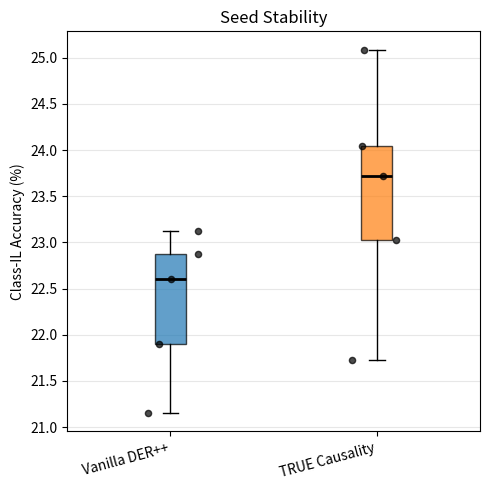
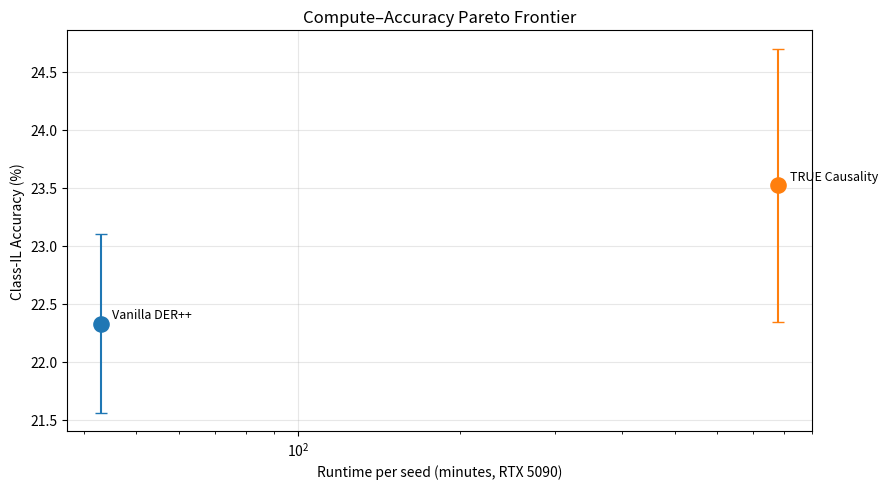

Source code (Python) for these figures, in order:
"""
Publication-quality visualisations for continual learning experiments.

All functions return a matplotlib Figure and optionally save it to disk.
Usage::

    from utils.visualization import plot_accuracy_matrix, plot_seed_stability
    fig = plot_accuracy_matrix(acc_matrix, save_path="figures/acc_matrix.pdf")
"""
from __future__ import annotations

from pathlib import Path
from typing import Optional

import matplotlib.pyplot as plt
import matplotlib.patches as mpatches
import numpy as np


def _save_or_show(fig: plt.Figure, save_path: Optional[Path | str]) -> plt.Figure:
    if save_path is not None:
        Path(save_path).parent.mkdir(parents=True, exist_ok=True)
        fig.savefig(save_path, bbox_inches="tight", dpi=150)
    return fig


def plot_accuracy_matrix(
    acc_matrix: np.ndarray,
    task_names: Optional[list[str]] = None,
    title: str = "Accuracy Matrix",
    save_path: Optional[Path | str] = None,
) -> plt.Figure:
    """
    Heat-map of acc_matrix[i, j] = accuracy on task j after training task i.

    Standard CL visualisation (Lopez-Paz & Ranzato, 2017).
    NaN cells are shown in light grey.
    """
    n = acc_matrix.shape[0]
    labels = task_names or [f"T{i}" for i in range(n)]

    fig, ax = plt.subplots(figsize=(max(5, n), max(4, n - 1)))
    masked = np.ma.masked_invalid(acc_matrix)
    cmap = plt.cm.Blues.copy()
    cmap.set_bad(color="#eeeeee")

    im = ax.imshow(masked, vmin=0, vmax=100, cmap=cmap, aspect="auto")
    plt.colorbar(im, ax=ax, label="Accuracy (%)")

    ax.set_xticks(range(n))
    ax.set_yticks(range(n))
    ax.set_xticklabels(labels)
    ax.set_yticklabels(labels)
    ax.set_xlabel("Evaluated on Task")
    ax.set_ylabel("After Training Task")
    ax.set_title(title)

    for i in range(n):
        for j in range(n):
            val = acc_matrix[i, j]
            if not np.isnan(val):
                ax.text(j, i, f"{val:.1f}", ha="center", va="center",
                        fontsize=8, color="white" if val > 60 else "black")

    fig.tight_layout()
    return _save_or_show(fig, save_path)


def plot_forgetting_curve(
    forgetting_per_method: dict[str, list[float]],
    title: str = "Average Forgetting per Task",
    save_path: Optional[Path | str] = None,
) -> plt.Figure:
    """
    Line plot of average forgetting vs number of tasks trained.

    Args:
        forgetting_per_method: {method_name: [forgetting after task 1, task 2, ...]}.
    """
    fig, ax = plt.subplots(figsize=(8, 4))
    for name, values in forgetting_per_method.items():
        xs = range(1, len(values) + 1)
        ax.plot(xs, values, marker="o", label=name)

    ax.set_xlabel("Tasks Trained")
    ax.set_ylabel("Average Forgetting (%)")
    ax.set_title(title)
    ax.legend()
    ax.grid(alpha=0.3)
    fig.tight_layout()
    return _save_or_show(fig, save_path)


def plot_causal_effect_distribution(
    causal_effects: list[float],
    threshold: float = 0.05,
    title: str = "ATE Distribution",
    save_path: Optional[Path | str] = None,
) -> plt.Figure:
    """
    Histogram of Average Treatment Effect (ATE) scores.

    Colour-codes regions as:
      - Beneficial (ATE < -threshold): green
      - Neutral: grey
      - Harmful (ATE > threshold): red
    """
    arr = np.array(causal_effects)

    fig, ax = plt.subplots(figsize=(8, 4))
    bins = np.linspace(arr.min() - 0.05, arr.max() + 0.05, 40)

    # Three colour bands
    for lo, hi, colour, label in [
        (arr.min() - 1, -threshold, "#4caf50", "Beneficial"),
        (-threshold, threshold, "#9e9e9e", "Neutral"),
        (threshold, arr.max() + 1, "#f44336", "Harmful"),
    ]:
        mask = (arr >= lo) & (arr < hi)
        if mask.any():
            ax.hist(arr[mask], bins=bins, color=colour, alpha=0.75, label=label)

    ax.axvline(-threshold, color="green", linestyle="--", linewidth=1)
    ax.axvline(threshold, color="red", linestyle="--", linewidth=1)
    ax.set_xlabel("ATE (causal effect size)")
    ax.set_ylabel("Count")
    ax.set_title(title)
    ax.legend()
    ax.grid(alpha=0.3)
    fig.tight_layout()
    return _save_or_show(fig, save_path)


def plot_compute_vs_accuracy(
    methods: list[dict],
    title: str = "Compute–Accuracy Pareto Frontier",
    save_path: Optional[Path | str] = None,
) -> plt.Figure:
    """
    Scatter/line plot of runtime vs Class-IL accuracy — Pareto frontier view.

    Args:
        methods: List of dicts with keys:
            name (str), runtime_min (float), class_il (float),
            optionally: std (float), colour (str).

    Example::

        methods = [
            {"name": "Vanilla DER++",   "runtime_min": 43,   "class_il": 22.33, "std": 0.77},
            {"name": "Heuristic",        "runtime_min": 43,   "class_il": 21.82},
            {"name": "Hybrid",           "runtime_min": 120,  "class_il": 22.8},
            {"name": "TRUE Causality",   "runtime_min": 780,  "class_il": 23.52, "std": 1.18},
            {"name": "Influence Fn.",    "runtime_min": 120,  "class_il": 23.1,  "std": 0.9},
        ]
    """
    fig, ax = plt.subplots(figsize=(9, 5))
    colours = plt.cm.tab10.colors

    for i, m in enumerate(methods):
        c = m.get("colour", colours[i % len(colours)])
        ax.scatter(m["runtime_min"], m["class_il"], s=120, color=c, zorder=5)
        if "std" in m:
            ax.errorbar(m["runtime_min"], m["class_il"], yerr=m["std"],
                        fmt="none", color=c, capsize=4)
        ax.annotate(
            m["name"], (m["runtime_min"], m["class_il"]),
            textcoords="offset points", xytext=(8, 4), fontsize=9,
        )

    ax.set_xlabel("Runtime per seed (minutes, RTX 5090)")
    ax.set_ylabel("Class-IL Accuracy (%)")
    ax.set_title(title)
    ax.set_xscale("log")
    ax.grid(alpha=0.3)
    fig.tight_layout()
    return _save_or_show(fig, save_path)


def plot_seed_stability(
    seed_results: dict[str, list[float]],
    title: str = "Seed Stability",
    save_path: Optional[Path | str] = None,
) -> plt.Figure:
    """
    Box plot comparing seed-to-seed variance across methods.

    Args:
        seed_results: {method_name: [seed1_acc, seed2_acc, ...]}.
    """
    fig, ax = plt.subplots(figsize=(max(5, len(seed_results) * 1.5), 5))

    names = list(seed_results.keys())
    data = [seed_results[n] for n in names]

    bp = ax.boxplot(data, patch_artist=True, medianprops={"color": "black", "linewidth": 2})
    colours = plt.cm.tab10.colors
    for patch, colour in zip(bp["boxes"], colours):
        patch.set_facecolor(colour)
        patch.set_alpha(0.7)

    # Overlay individual seed points
    for i, (name, scores) in enumerate(seed_results.items(), start=1):
        xs = np.random.default_rng(i).uniform(i - 0.15, i + 0.15, size=len(scores))
        ax.scatter(xs, scores, color="black", s=20, zorder=5, alpha=0.7)

    ax.set_xticks(range(1, len(names) + 1))
    ax.set_xticklabels(names, rotation=15, ha="right")
    ax.set_ylabel("Class-IL Accuracy (%)")
    ax.set_title(title)
    ax.grid(axis="y", alpha=0.3)
    fig.tight_layout()
    return _save_or_show(fig, save_path)


if __name__ == "__main__":
    import tempfile

    print("Generating example figures...")

    # Seed stability from paper results
    fig = plot_seed_stability(
        {
            "Vanilla DER++": [22.6, 22.87, 21.15, 23.12, 21.9],
            "TRUE Causality": [24.04, 25.09, 23.03, 21.73, 23.72],
        },
        save_path="figures/seed_stability.pdf",
    )
    plt.close(fig)

    # Pareto frontier
    fig = plot_compute_vs_accuracy(
        [
            {"name": "Vanilla DER++", "runtime_min": 43, "class_il": 22.33, "std": 0.77},
            {"name": "TRUE Causality", "runtime_min": 780, "class_il": 23.52, "std": 1.18},
        ],
        save_path="figures/pareto.pdf",
    )
    plt.close(fig)

    print("Done — saved to figures/")
